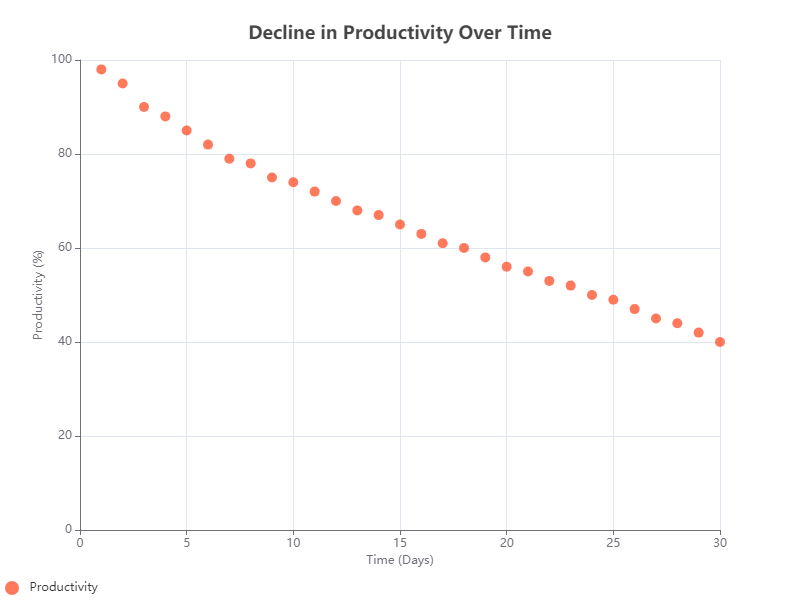

Source data for this figure (header and first rows):
X, Y
1, 98
2, 95
3, 90
4, 88
5, 85
6, 82
7, 79
8, 78
9, 75
10, 74
11, 72
12, 70
13, 68
14, 67
15, 65
16, 63
17, 61
18, 60
19, 58
20, 56
21, 55
22, 53
23, 52
24, 50
25, 49
26, 47
27, 45
28, 44
29, 42
30, 40
